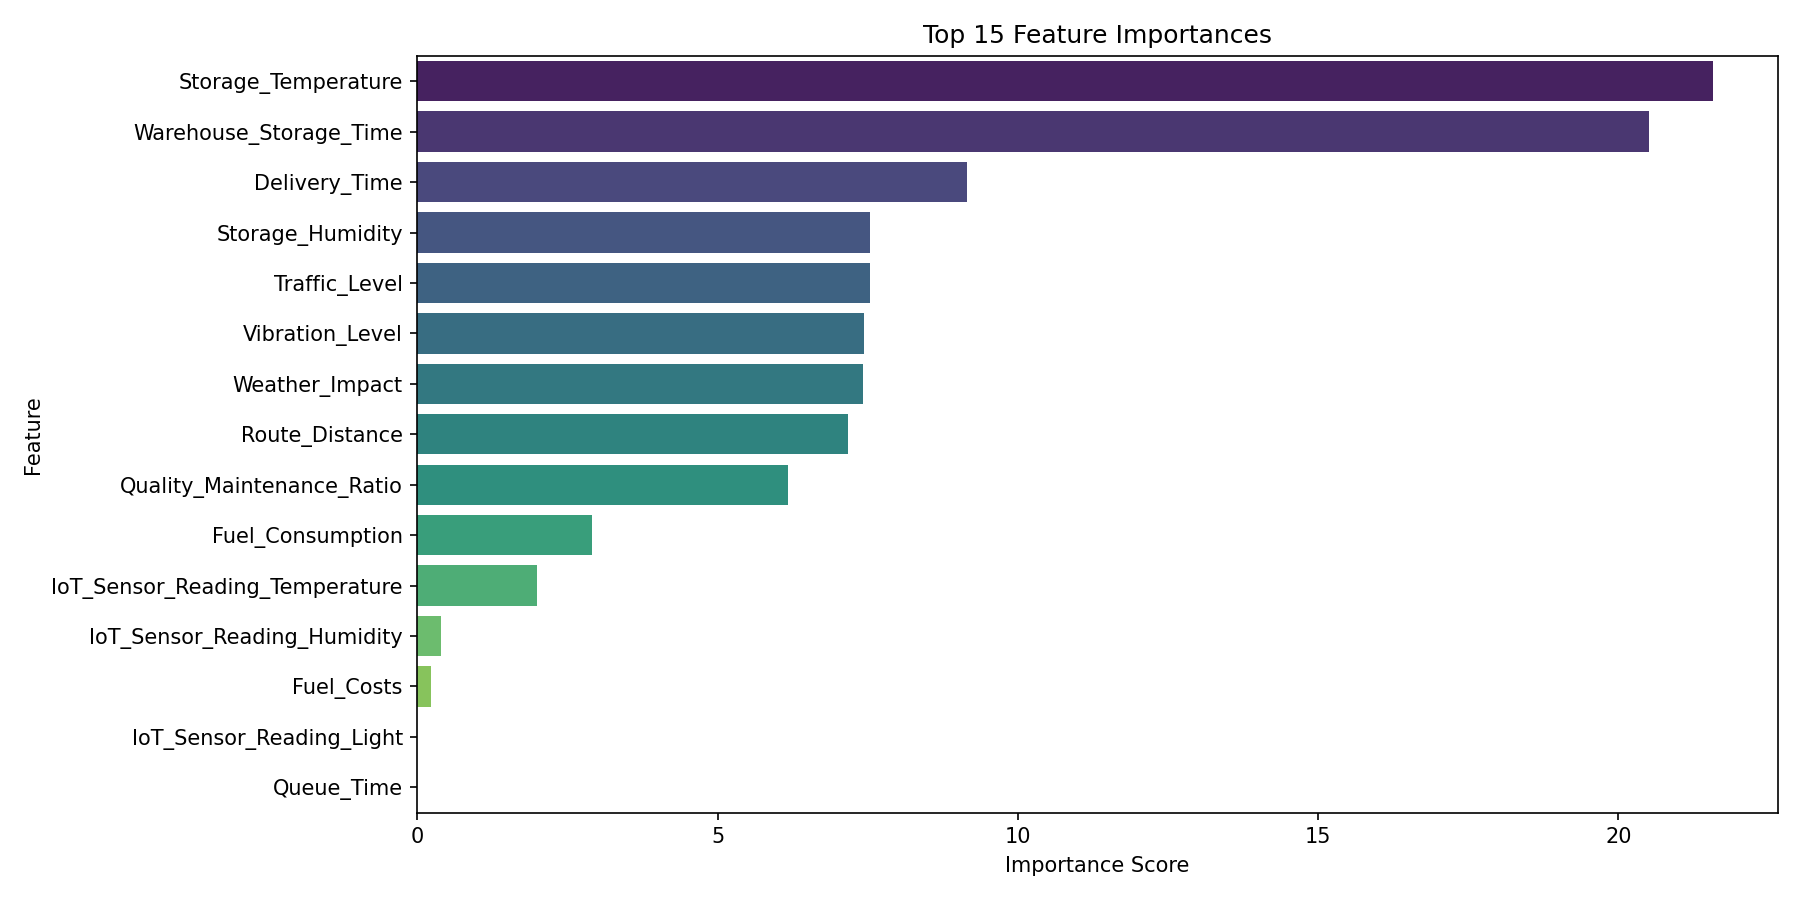

The table this chart was drawn from, first rows:
Feature, Importance
Storage_Temperature, 21.57
Warehouse_Storage_Time, 20.51
Delivery_Time, 9.15
Storage_Humidity, 7.538
Traffic_Level, 7.537
Vibration_Level, 7.43
Weather_Impact, 7.414
Route_Distance, 7.168
Quality_Maintenance_Ratio, 6.167
Fuel_Consumption, 2.915
IoT_Sensor_Reading_Temperature, 1.992
IoT_Sensor_Reading_Humidity, 0.3857
Fuel_Costs, 0.2194
IoT_Sensor_Reading_Light, 0.0
Queue_Time, 0.0
Humidity, 0.0
Temperature, 0.0
Vehicle_Type_Mini Truck, 0.0
Vehicle_Type_Refrigerated Truck, 0.0
Vehicle_Type_Truck, 0.0
Vehicle_Type_Van, 0.0
Crop_Type_Barley, 0.0
Crop_Type_Corn, 0.0
Crop_Type_Onion, 0.0
Crop_Type_Potato, 0.0
Crop_Type_Rice, 0.0
Crop_Type_Soybean, 0.0
Crop_Type_Tomato, 0.0
Crop_Type_Wheat, 0.0
